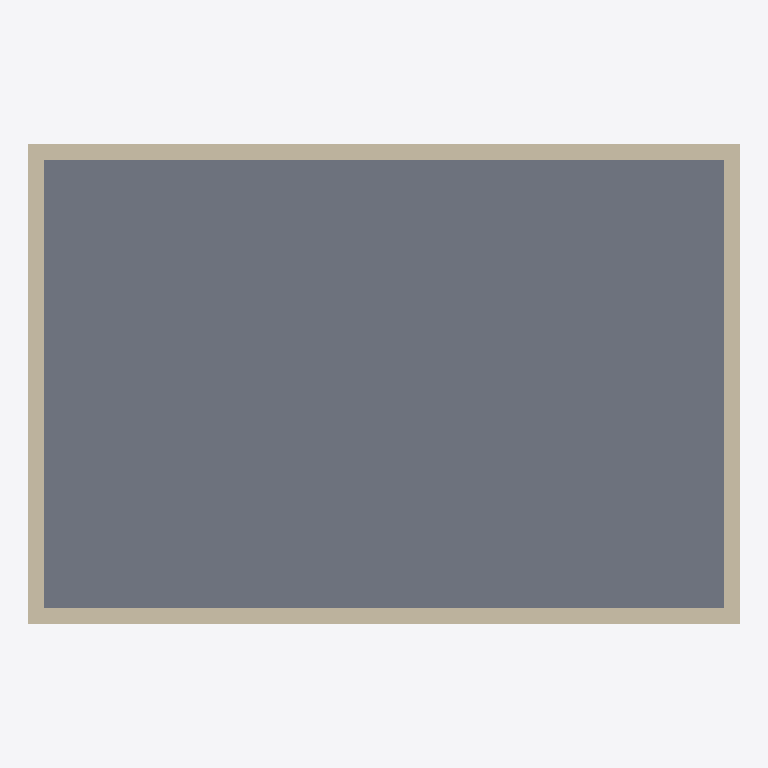
Plan cut of the same IFC building model at storey 'Ground Floor' (level 0.00 m, cut at 1.40 m), seen from above with north up, elements coloured by IFC class: 4 walls (beige), 1 slab (grey). Cut surfaces are drawn darker.
Extent 9.2 m × 6.2 m × 3.3 m (x, y, z). Storeys (1): Ground Floor at 0.00 m. Elements (5): 4 IfcWall, 1 IfcSlab.

HEADER;
FILE_DESCRIPTION(('ViewDefinition [CoordinationView_V2.0, QuantityTakeOffAddOnView]','RevitIdentifiers [VersionGUID: 49c3cf14-5f24-4f29-8341-ee8bfec4be3f, NumberOfSaves: 0]'),'2;1');
FILE_NAME('init.ifc','2026-06-08T12:48:38+08:00',(''),(''),'ODA SDAI 24.12','Autodesk Revit 25.1.0.44 (ENU) - IFC 25.1.0.44','');
FILE_SCHEMA(('IFC4'));
ENDSEC;
DATA;
#27=IFCPROJECT('17HjOpzyzDzw3PfW4edCck',#18,'c-revit-task-02-init',$,$,'Community Quiet Room init','',(#22),#575);
#38=IFCSITE('17HjOpzyzDzw3PfW4edCci',#18,'Default',$,$,#37,$,$,.ELEMENT.,(42,24,53,508911),(-71,-15,-29,-58837),0.0,$,$);
#32=IFCBUILDING('17HjOpzyzDzw3PfW4edCcl',#18,'',$,$,#30,$,'',.ELEMENT.,$,$,#31);
#35=IFCBUILDINGSTOREY('19myyKNoHFAOD1xel_nBcW',#18,'Ground Floor',$,'Level:Level 1',#34,$,'Ground Floor',.ELEMENT.,0.0);
#405=IFCSLAB('19myyKNoHFAOD1xel_nBJO',#18,'Floor:Floor 1:2791',$,'Floor:Floor 1',#391,#404,'2791',.FLOOR.);
#180=IFCWALL('19myyKNoHFAOD1xel_nBJU',#18,'Basic Wall:Wall 1:2785',$,'Basic Wall:Wall 1',#165,#179,'2785',.NOTDEFINED.);
#314=IFCWALL('19myyKNoHFAOD1xel_nBJS',#18,'Basic Wall:Wall 1:2787',$,'Basic Wall:Wall 1',#302,#313,'2787',.NOTDEFINED.);
#269=IFCWALL('19myyKNoHFAOD1xel_nBJT',#18,'Basic Wall:Wall 1:2786',$,'Basic Wall:Wall 1',#257,#268,'2786',.NOTDEFINED.);
#359=IFCWALL('19myyKNoHFAOD1xel_nBJR',#18,'Basic Wall:Wall 1:2788',$,'Basic Wall:Wall 1',#347,#358,'2788',.NOTDEFINED.);
ENDSEC;
